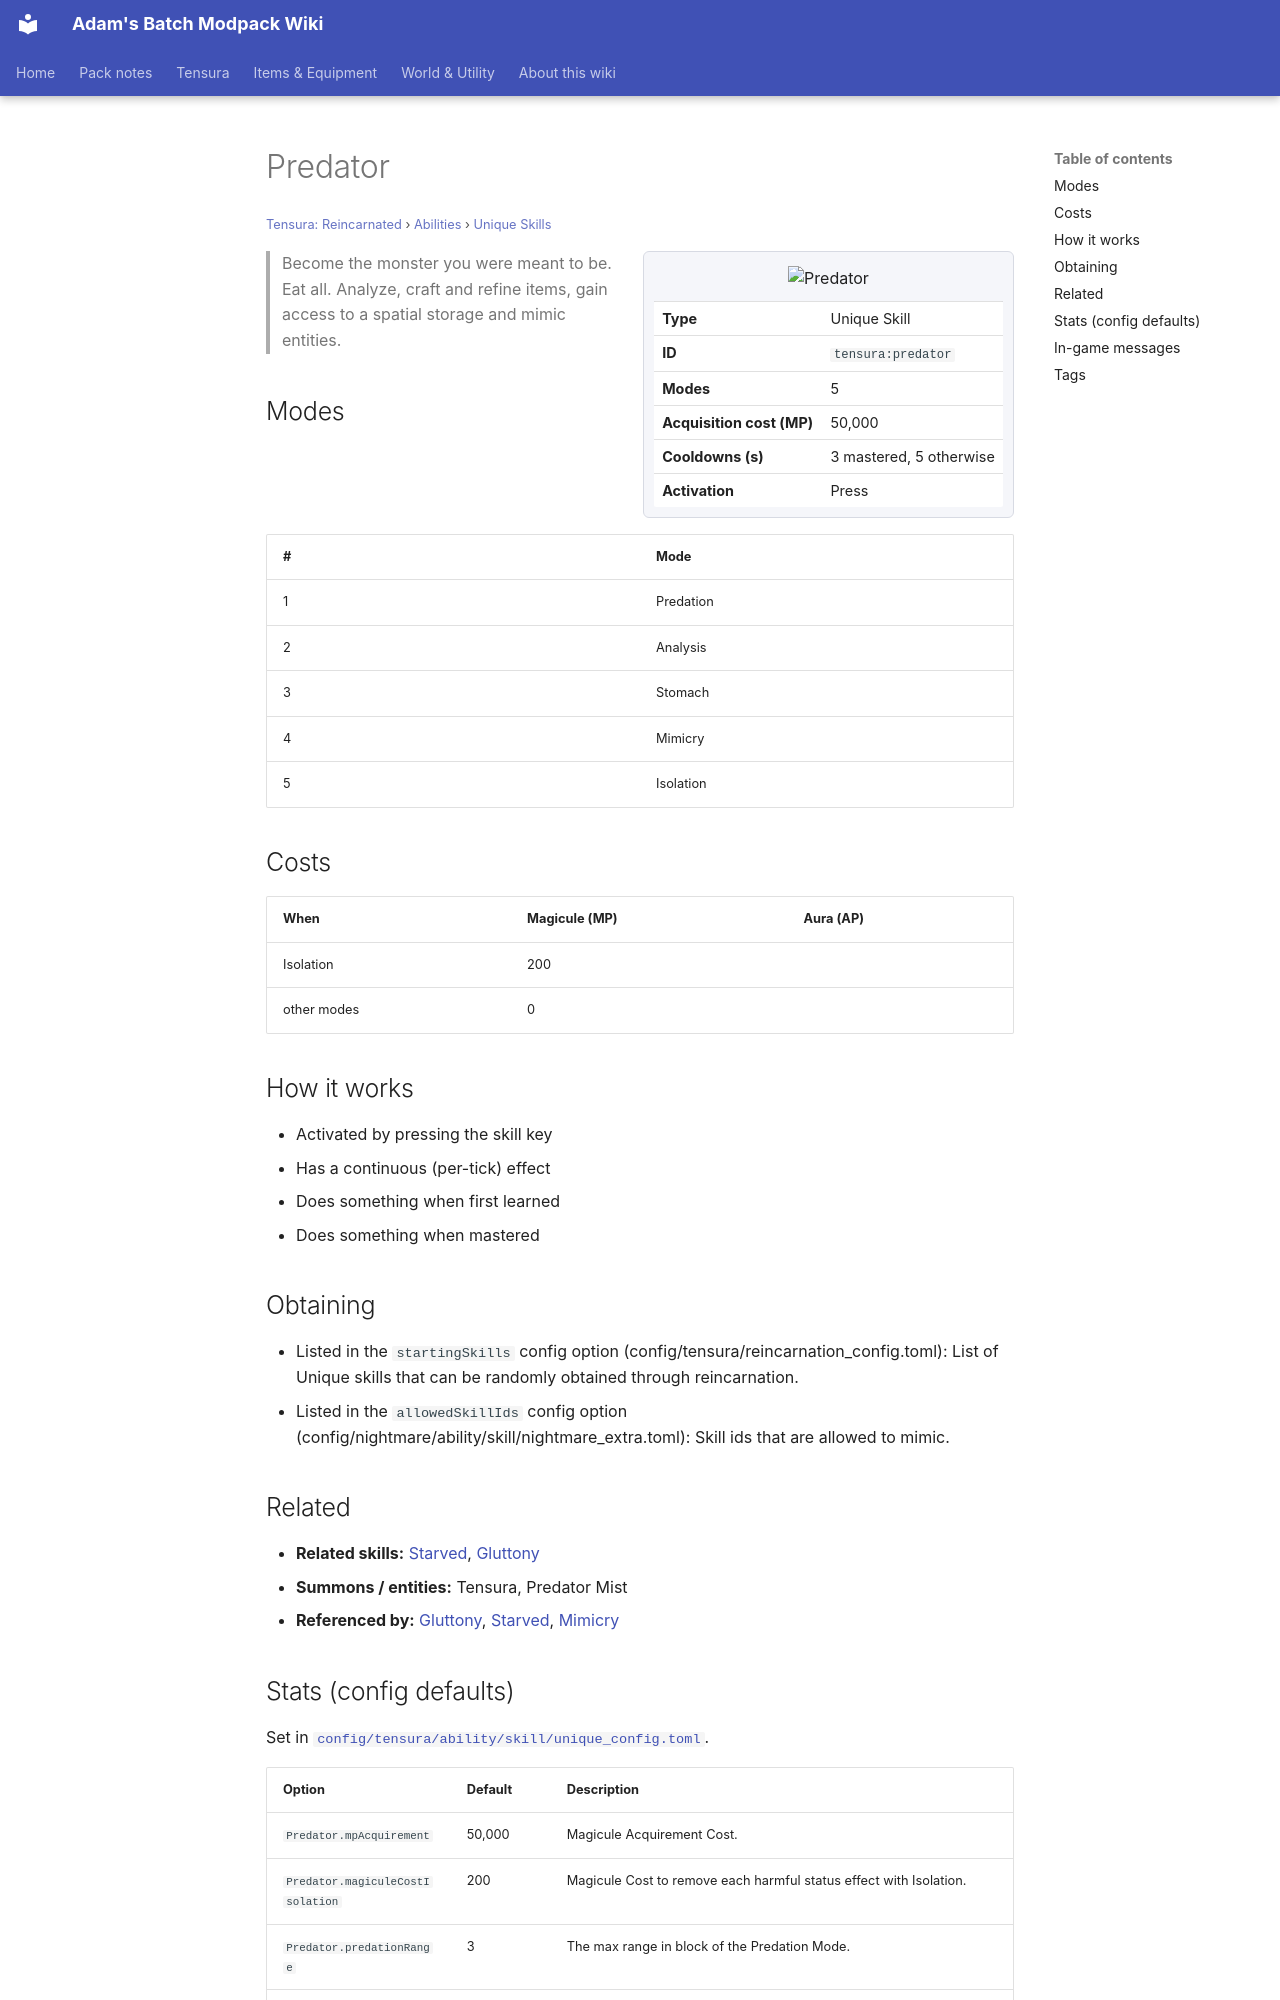

repository: Proteus-Nell/Adams-Batch-MC-Modpack-Wiki · page: tensura-reincarnated/abilities/unique-skills/predator/index.html · generator: mkdocs

# Predator

<small>[Tensura: Reincarnated](../../index.md) &rsaquo; [Abilities](../index.md) &rsaquo; [Unique Skills](index.md)</small>

<div class="infobox" markdown>

![Predator](../../../assets/icons/tensura/skill/predator.png)

| | |
|---|---|
| **Type** | Unique Skill |
| **ID** | `tensura:predator` |
| **Modes** | 5 |
| **Acquisition cost (MP)** | 50,000 |
| **Cooldowns (s)** | 3 mastered, 5 otherwise |
| **Activation** | Press |

</div>

> Become the monster you were meant to be. Eat all. Analyze, craft and refine items, gain access to a spatial storage and mimic entities.

## Modes

| # | Mode |
|---|---|
| 1 | Predation |
| 2 | Analysis |
| 3 | Stomach |
| 4 | Mimicry |
| 5 | Isolation |

## Costs

| When | Magicule (MP) | Aura (AP) |
|---|---|---|
| Isolation | 200 |  |
| other modes | 0 |  |

## How it works

- Activated by pressing the skill key
- Has a continuous (per-tick) effect
- Does something when first learned
- Does something when mastered

## Obtaining

- Listed in the `startingSkills` config option (config/tensura/reincarnation_config.toml): List of Unique skills that can be randomly obtained through reincarnation.
- Listed in the `allowedSkillIds` config option (config/nightmare/ability/skill/nightmare_extra.toml): Skill ids that are allowed to mimic.

## Related

- **Related skills:** [Starved](starved.md), [Gluttony](gluttony.md)
- **Summons / entities:** Tensura, Predator Mist
- **Referenced by:** [Gluttony](gluttony.md), [Starved](starved.md), [Mimicry](../../../tr-nightmares/abilities/extra-skills/mimicry.md)
